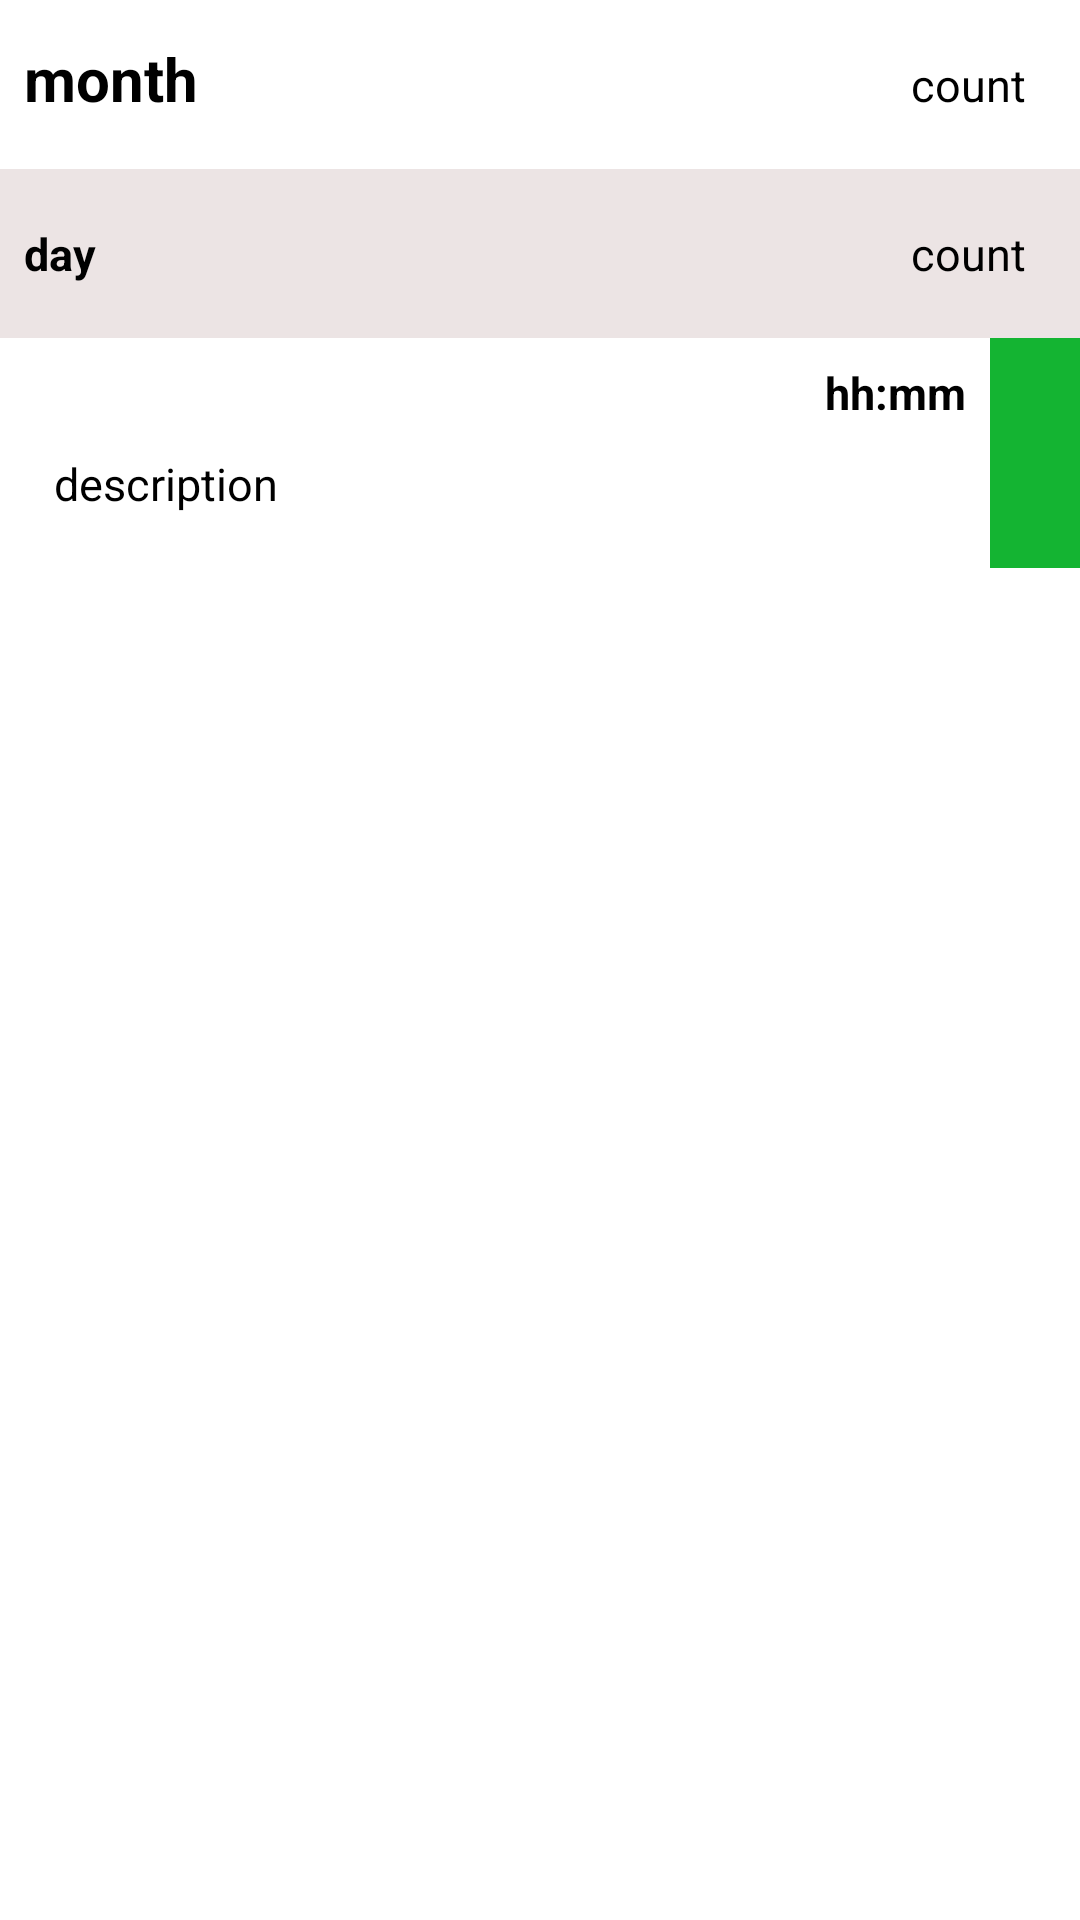

Layout XML and referenced resources for this Android screen:
<!-- AndroidManifest.xml: application theme Theme.MyAndroidJournal -->
<!-- res/layout/recycler_item_header.xml -->
<?xml version="1.0" encoding="utf-8"?>
<androidx.cardview.widget.CardView xmlns:android="http://schemas.android.com/apk/res/android"
    xmlns:card_view="http://schemas.android.com/apk/res-auto"
    android:id="@+id/card_view"
    android:layout_width="match_parent"
    android:layout_height="wrap_content"
    android:layout_gravity="center"
    android:layout_marginTop="20dp"
    card_view:elevation="0dp"
    card_view:cardCornerRadius="0dp"
    card_view:cardPreventCornerOverlap="false"
    card_view:cardUseCompatPadding="false">


    <LinearLayout
        android:layout_width="match_parent"
        android:layout_height="wrap_content"
        android:orientation="vertical">

        <LinearLayout
            android:id="@+id/month_header_layout"
            android:layout_width="match_parent"
            android:layout_height="wrap_content"
            android:orientation="horizontal"
            android:padding="8dp">

            <TextView
                android:id="@+id/month_header"
                android:layout_width="0dp"
                android:layout_height="wrap_content"
                android:layout_weight="1"
                android:gravity="start"
                android:text="month"
                android:textColor="#000"
                android:textSize="20sp"
                android:textStyle="bold" />

            <TextView
                android:id="@+id/month_count"
                android:layout_width="0dp"
                android:layout_height="wrap_content"
                android:layout_weight="1"
                android:gravity="end"
                android:padding="10dp"
                android:text="count"
                android:textColor="#000"
                android:textSize="15sp" />
        </LinearLayout>

        <LinearLayout
            android:id="@+id/day_header_layout"
            android:layout_width="match_parent"
            android:layout_height="wrap_content"
            android:background="@color/grey"
            android:orientation="horizontal"
            android:padding="8dp">

            <TextView
                android:id="@+id/day_header"
                android:layout_width="0dp"
                android:layout_height="wrap_content"
                android:layout_weight="1"
                android:gravity="start"
                android:text="day"
                android:textColor="#000"
                android:textSize="15sp"
                android:textStyle="bold" />

            <TextView
                android:id="@+id/day_count"
                android:layout_width="0dp"
                android:layout_height="wrap_content"
                android:layout_weight="1"
                android:gravity="end"
                android:padding="10dp"
                android:text="count"
                android:textColor="#000"
                android:textSize="15sp" />
        </LinearLayout>

        <LinearLayout
            android:layout_width="match_parent"
            android:layout_height="wrap_content"
            android:orientation="horizontal">

            <LinearLayout
                android:id="@+id/detail_layout"
                android:layout_width="wrap_content"
                android:layout_height="wrap_content"
                android:background="@color/white"
                android:layout_weight="1"
                android:orientation="vertical"
                android:padding="8dp">

                <TextView
                    android:id="@+id/time"
                    android:layout_width="wrap_content"
                    android:layout_height="wrap_content"
                    android:layout_gravity="end"
                    android:gravity="start"
                    android:text="hh:mm"
                    android:textColor="#000"
                    android:textSize="15sp"
                    android:textStyle="bold" />

                <TextView
                    android:id="@+id/description"
                    android:layout_width="wrap_content"
                    android:layout_height="wrap_content"
                    android:gravity="end"
                    android:padding="10dp"
                    android:text="description"
                    android:textColor="#000"
                    android:textSize="15sp" />
            </LinearLayout>

            <View
                android:id="@+id/mood"
                android:layout_width="30dp"
                android:layout_height="match_parent"
                android:background="@color/green" />

        </LinearLayout>


    </LinearLayout>

</androidx.cardview.widget.CardView>
<!-- resources referenced by this layout -->
<resources>
  <color name="green">#14B432</color>
  <color name="grey">#ece4e4</color>
  <color name="white">#FFFFFFFF</color>
  <style name="Theme.MyAndroidJournal" parent="Theme.MaterialComponents.DayNight.DarkActionBar">
          
          <item name="colorPrimary">@color/blue</item>
          <item name="colorPrimaryVariant">@color/blue</item>
          <item name="colorOnPrimary">@color/white</item>
          
          <item name="colorSecondary">@color/white</item>
          <item name="colorSecondaryVariant">@color/white</item>
          <item name="colorOnSecondary">@color/blue</item>
          
          <item name="android:statusBarColor">?attr/colorPrimaryVariant</item>
          
      </style>
  <color name="blue">#FF0336FF</color>
</resources>
